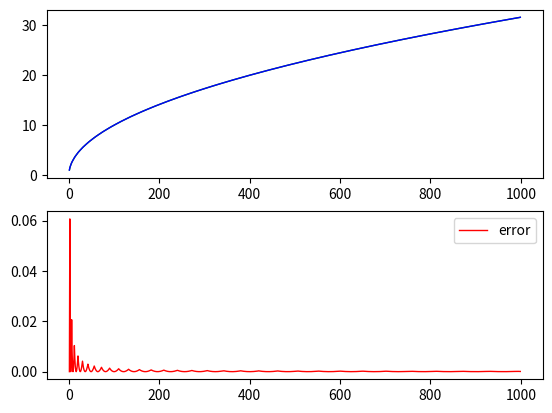

The matplotlib source for this figure:
import matplotlib.pyplot as plt
import numpy as np
import pandas as pd

def approx_sqrt(num):
    hi, lo = int(np.sqrt(num)) + 1, int(np.sqrt(num))
    base = np.sqrt(num)
    ibase = int(round(base,0))
    up = (base - int(base) >= 0.50)
    delta = abs(num - ibase**2)
    if delta == 0: return base # perfect square
    frac = (delta / (ibase * 2)) * ([1, -1][up])
    # print('base: {}, ibase: {}, round-up: {}, delta: {}, frac={}'.format(base, ibase, up, delta, frac))
    return ibase + frac

def error(root, approx):
    return (abs(approx - root)) / root

x = range(1, 1000, 1)
actual_range = np.sqrt(x)
approx_sqrt_range = list(map(approx_sqrt, x))
error = list(map(error, actual_range, approx_sqrt_range))

df=pd.DataFrame({'x': x, 
    'actual': actual_range,
    'approx_sqrt': approx_sqrt_range,
    'error': error})

LINE_WIDTH = 1
fig, axs = plt.subplots(2)

axs[0].plot( 'x', 'actual', data=df, marker='', color='green', linewidth=LINE_WIDTH)
axs[0].plot( 'x', 'approx_sqrt', data=df, marker='', color='blue', linewidth=LINE_WIDTH)
axs[1].plot( 'x', 'error', data=df, marker='', color='red', linewidth=LINE_WIDTH)
plt.legend()
plt.show()